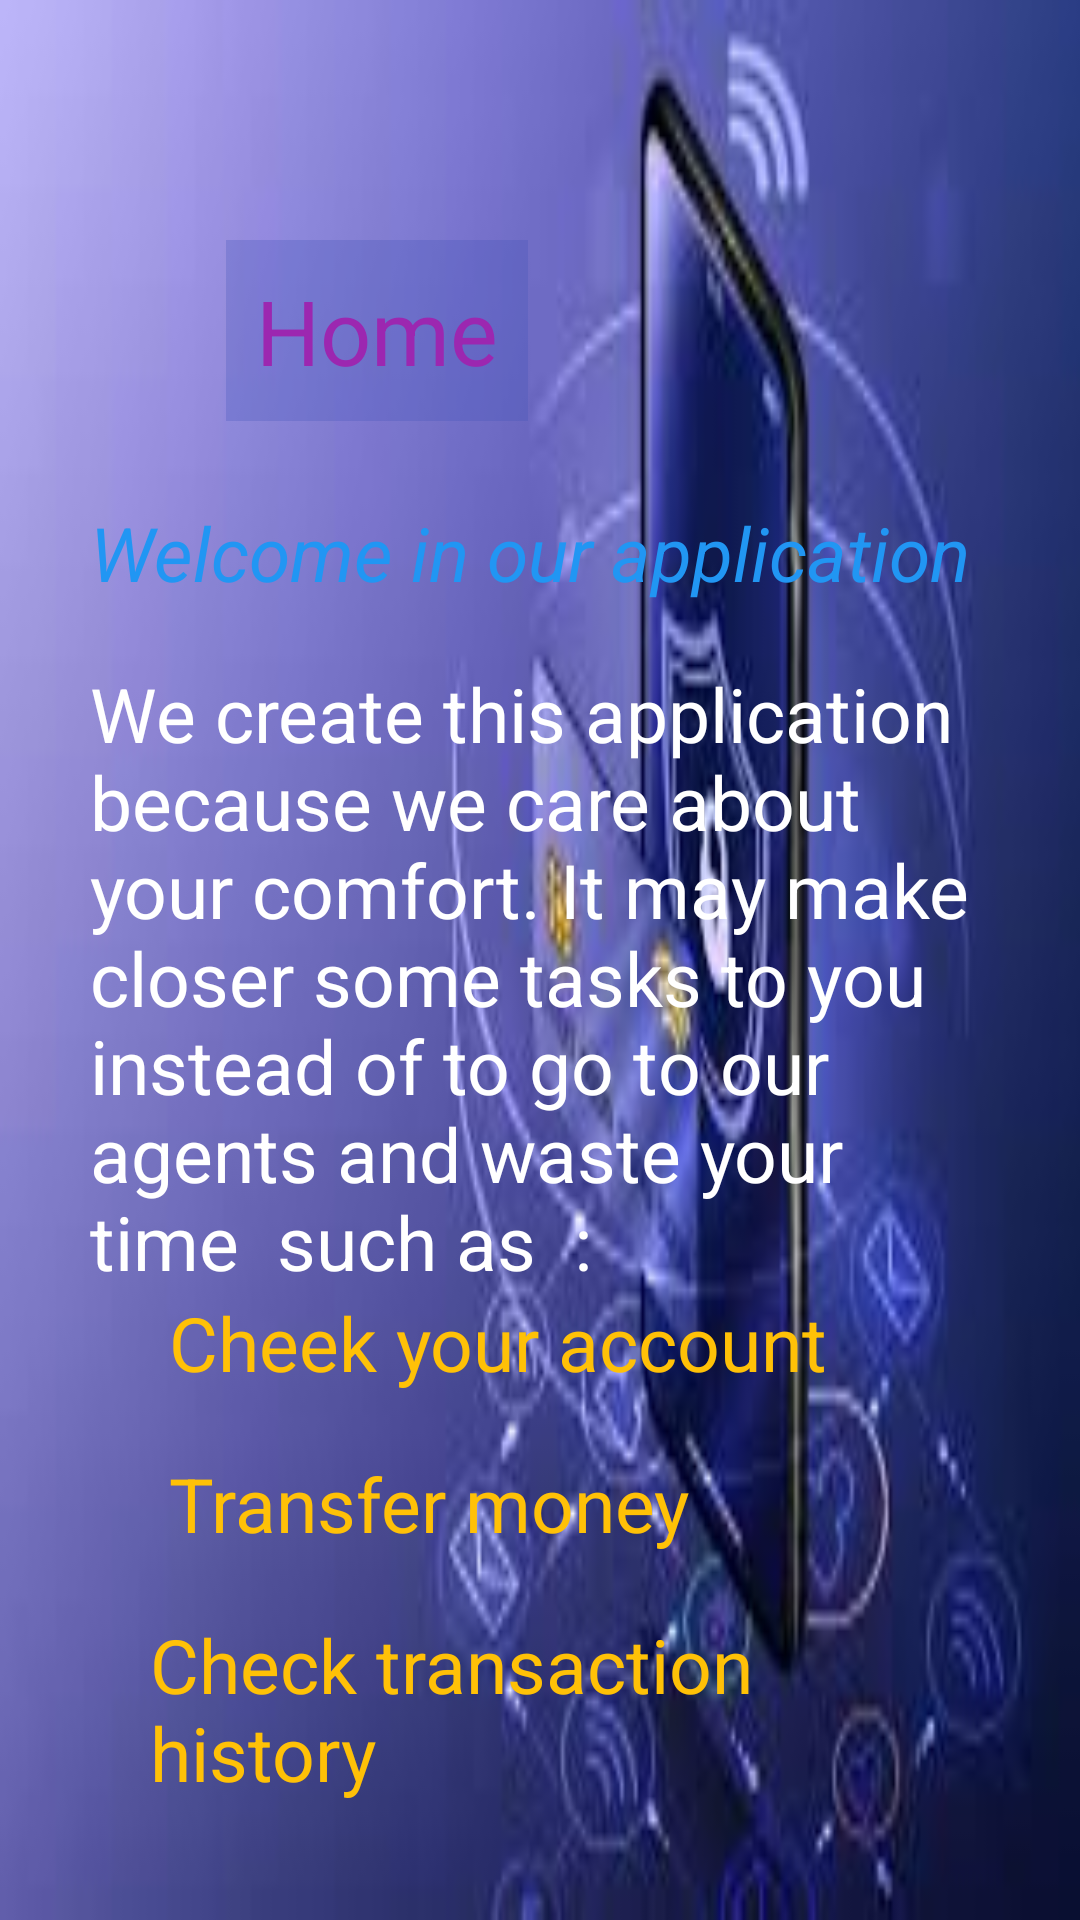

Produce the Android XML layout that renders to this screen, including the resource entries it uses.
<!-- AndroidManifest.xml: application theme Theme.BanqApplication -->
<!-- res/layout/activity_home.xml -->
<?xml version="1.0" encoding="utf-8"?>
<androidx.constraintlayout.widget.ConstraintLayout xmlns:android="http://schemas.android.com/apk/res/android"
    xmlns:app="http://schemas.android.com/apk/res-auto"
    xmlns:tools="http://schemas.android.com/tools"
    android:layout_width="match_parent"
    android:layout_height="match_parent"
    android:background="@drawable/img1"
    tools:context=".home">

    <TextView
        android:id="@+id/textView"
        android:layout_width="wrap_content"
        android:layout_height="wrap_content"
        android:layout_marginTop="80dp"
        android:layout_marginEnd="184dp"
        android:background="#433F51B5"
        android:padding="10dp"
        android:text="Home"
        android:textColor="#9C27B0"
        android:textFontWeight="100"
        android:textSize="30dp"
        android:textStyle="italic"
        app:layout_constraintEnd_toEndOf="parent"
        app:layout_constraintTop_toTopOf="parent" />

    <LinearLayout
        android:layout_width="match_parent"
        android:layout_height="wrap_content"
        android:orientation="vertical"
        android:padding="30dp"
        app:layout_constraintBottom_toBottomOf="parent"
        app:layout_constraintEnd_toEndOf="parent"
        app:layout_constraintTop_toBottomOf="@+id/textView"
        app:layout_constraintVertical_bias="0.223">


        <TextView
            android:id="@+id/textView2"
            android:layout_width="match_parent"
            android:layout_height="wrap_content"
            android:layout_marginBottom="20dp"
            android:text="Welcome in our application"
            android:textColor="#FF2196F3"
            android:textSize="25dp"
            android:textStyle="italic"
            app:drawableTint="#3F51B5" />

        <TextView
            android:id="@+id/textView3"
            android:layout_width="match_parent"
            android:layout_height="wrap_content"
            android:text="We create this application because we care about your comfort. It may make closer some tasks to you instead of to go to our agents and waste your time  such as  :"
            android:textSize="25dp"
            android:textColor="@color/white"
            />

        <TextView
            android:id="@+id/textView4"
            android:layout_width="match_parent"
            android:layout_height="wrap_content"
            android:layout_marginLeft="20dp"
            android:layout_marginBottom="20dp"
            android:text=" Cheek your account"
            android:textColor="#FFC107"
            android:textSize="25dp" />

        <TextView
            android:id="@+id/textView5"
            android:layout_width="match_parent"
            android:layout_height="wrap_content"
            android:layout_marginLeft="20dp"
            android:layout_marginBottom="20dp"
            android:textColor="#FFC107"
            android:text=" Transfer money "
            android:textSize="25dp" />

        <TextView
            android:id="@+id/textView6"
            android:layout_width="match_parent"
            android:layout_height="wrap_content"
            android:layout_marginLeft="20dp"
            android:layout_marginBottom="20dp"
            android:text="Check transaction history"
            android:textColor="#FFC107"
            android:textSize="25dp" />

    </LinearLayout>

</androidx.constraintlayout.widget.ConstraintLayout>
<!-- resources referenced by this layout -->
<resources>
  <!-- drawable img1: jpg bitmap (drawable, 6140 bytes) -->
  <style name="Theme.BanqApplication" parent="Theme.MaterialComponents.DayNight.DarkActionBar">
          
          <item name="colorPrimary">@color/purple_500</item>
          <item name="colorPrimaryVariant">@color/purple_700</item>
          <item name="colorOnPrimary">@color/white</item>
          
          <item name="colorSecondary">@color/teal_200</item>
          <item name="colorSecondaryVariant">@color/teal_700</item>
          <item name="colorOnSecondary">@color/black</item>
          
          <item name="android:statusBarColor">?attr/colorPrimaryVariant</item>
          
      </style>
  <!-- not gathered from this repository: default colours our renderer supplied (Android Studio template values) -->
  <color name="purple_500">#FF6200EE</color>
  <color name="purple_700">#FF3700B3</color>
  <color name="teal_200">#FF03DAC5</color>
  <color name="teal_700">#FF018786</color>
  <color name="black">#FF000000</color>
  <color name="white">#FFFFFFFF</color>
</resources>
